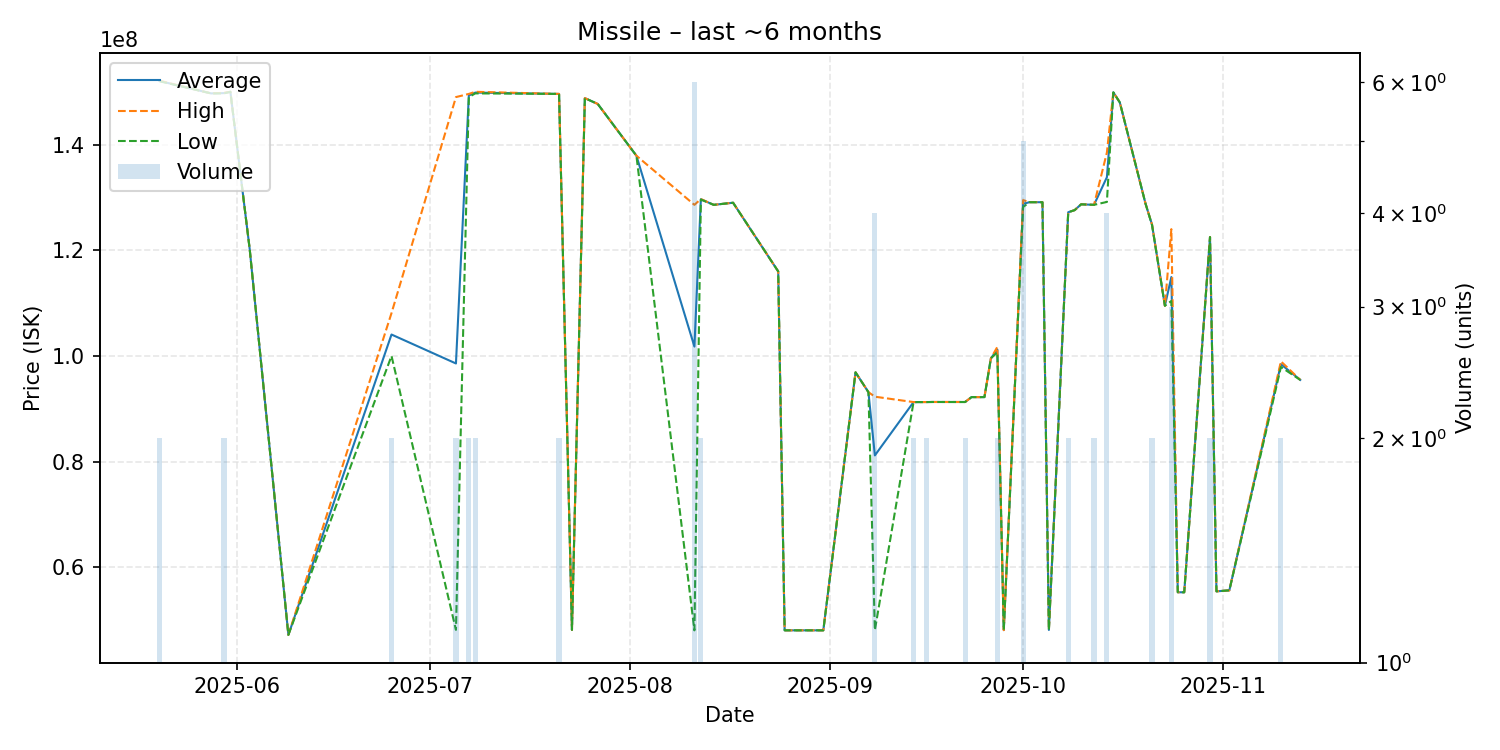

The table this chart was drawn from, first rows:
date, average, highest, lowest, order_count, volume
2025-05-20, 152050000, 152100000, 152000000, 2, 2
2025-05-28, 149700000, 149700000, 149700000, 1, 1
2025-05-30, 149750000, 149800000, 149700000, 2, 2
2025-05-31, 150000000, 150000000, 150000000, 1, 1
2025-06-03, 120200000, 120200000, 120200000, 1, 1
2025-06-09, 47190000, 47190000, 47190000, 1, 1
2025-06-25, 104050000, 108100000, 100000000, 2, 2
2025-07-05, 98570000, 149000000, 48140000, 2, 2
2025-07-07, 149300000, 149600000, 149000000, 2, 2
2025-07-08, 149850000, 150000000, 149700000, 2, 2
2025-07-21, 149600000, 149600000, 149600000, 1, 2
2025-07-23, 48130000, 48130000, 48130000, 1, 1
2025-07-25, 148800000, 148800000, 148800000, 1, 1
2025-07-27, 147700000, 147700000, 147700000, 1, 1
2025-08-02, 137900000, 137900000, 137900000, 1, 1
2025-08-11, 101765000, 128600000, 48045000, 5, 6
2025-08-12, 129650000, 129700000, 129600000, 2, 2
2025-08-14, 128600000, 128600000, 128600000, 1, 1
2025-08-17, 129000000, 129000000, 129000000, 1, 1
2025-08-24, 116000000, 116000000, 116000000, 1, 1
2025-08-25, 48050000, 48050000, 48050000, 1, 1
2025-08-31, 48050000, 48050000, 48050000, 1, 1
2025-09-05, 96890000, 96890000, 96890000, 1, 1
2025-09-07, 93140000, 93140000, 93140000, 1, 1
2025-09-08, 81165000, 92280000, 48080000, 4, 4
2025-09-14, 91255000, 91260000, 91250000, 2, 2
2025-09-15, 91260000, 91260000, 91260000, 1, 1
2025-09-16, 91265000, 91270000, 91260000, 2, 2
2025-09-17, 91280000, 91280000, 91280000, 1, 1
2025-09-22, 91275000, 91280000, 91270000, 2, 2
2025-09-23, 92200000, 92200000, 92200000, 1, 1
2025-09-25, 92200000, 92200000, 92200000, 1, 1
2025-09-26, 99540000, 99540000, 99540000, 1, 1
2025-09-27, 101200000, 101700000, 100700000, 2, 2
2025-09-28, 48090000, 48090000, 48090000, 1, 1
2025-10-01, 128800000, 129500000, 128200000, 4, 5
2025-10-02, 129100000, 129100000, 129100000, 1, 1
2025-10-04, 129100000, 129100000, 129100000, 1, 1
2025-10-05, 48120000, 48120000, 48120000, 1, 1
2025-10-08, 127200000, 127200000, 127200000, 1, 2
2025-10-09, 127600000, 127600000, 127600000, 1, 1
2025-10-10, 128700000, 128700000, 128700000, 1, 1
2025-10-12, 128600000, 128600000, 128600000, 1, 2
2025-10-14, 133825000, 138500000, 129150000, 4, 4
2025-10-15, 149900000, 149900000, 149900000, 1, 1
2025-10-16, 148000000, 148000000, 148000000, 1, 1
2025-10-20, 128800000, 128800000, 128800000, 1, 1
2025-10-21, 124850000, 124900000, 124800000, 2, 2
2025-10-23, 109500000, 109500000, 109500000, 1, 1
2025-10-24, 114933333, 124000000, 110400000, 3, 3
2025-10-25, 55260000, 55260000, 55260000, 1, 1
2025-10-26, 55250000, 55250000, 55250000, 1, 1
2025-10-30, 122500000, 122500000, 122500000, 1, 2
2025-10-31, 55430000, 55430000, 55430000, 1, 1
2025-11-02, 55620000, 55620000, 55620000, 1, 1
2025-11-10, 98435000, 98970000, 97900000, 2, 2
2025-11-13, 95460000, 95460000, 95460000, 1, 1
